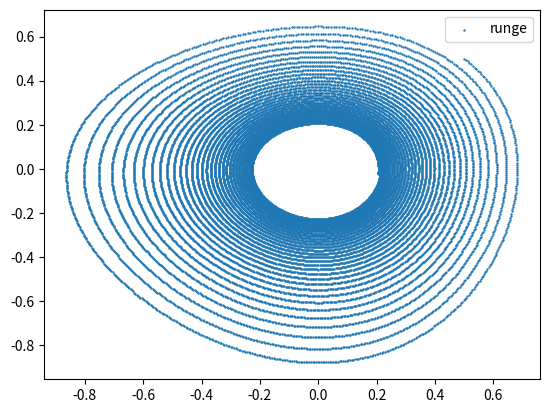

Generate this figure with matplotlib:
#!/bin/env python3
import matplotlib.pyplot as plt
from math import exp



def f(t, x, y):
    p1 = 1
    p2 = -0.01
    return (exp(y) - 1 + p2*(exp(x)-1)/(p2 + exp(2*x))*exp(y), p1*(1 - exp(x)) - p1*p2*(exp(x)-1)/(p2 + exp(2*x))*exp(x))
#(x0, y0) --- Cauchy, f = y' --- function, iters --- number of iterations, h - is step
def RungeKutt(t0, x0, y0, f, iters, h):
    x = [x0]
    y = [y0]
    t = t0
    for i in range(0, iters):
        k1 = f(t, x[-1], y[-1])
        k2 = f(t + h/2, x[-1] + h/2*k1[0], y[-1] + h/2*k1[1])
        k3 = f(t+ h/2, x[-1]+ h/2*k2[0] , y[-1] + h/2*k2[1])
        k4  =f(t + h, x[-1]+ h*k3[0], y[-1] + h*k3[1])
        t += h
        x.append(x[-1] +  h/6*(k1[0]+2*k2[0]+2*k3[0] + k4[0]))
        y.append(y[-1] +  h/6*(k1[1]+2*k2[1]+2*k3[1] + k4[1]))
    return (x, y)
x, y = RungeKutt(0,0.5,0.5,f,20000,0.01)
print(x);
print(y)
plt.scatter(x,y, label="runge", s=0.5);
plt.legend()
plt.show()
